Photos from the image-classification dataset "processed" in the GitHub repository Twillur/PDE4444-Visual-Quality-Inspection. Its 2 classes are: fail, pass.

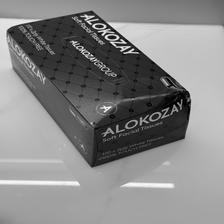
Label: fail

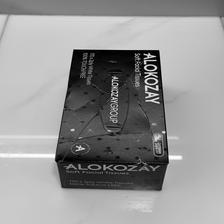
Label: fail

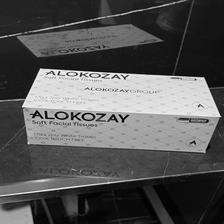
Label: pass

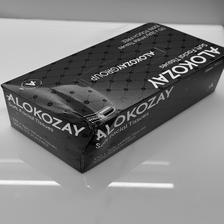
Label: fail

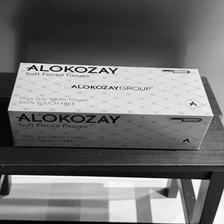
Label: pass

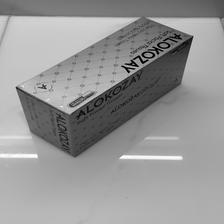
Label: pass
